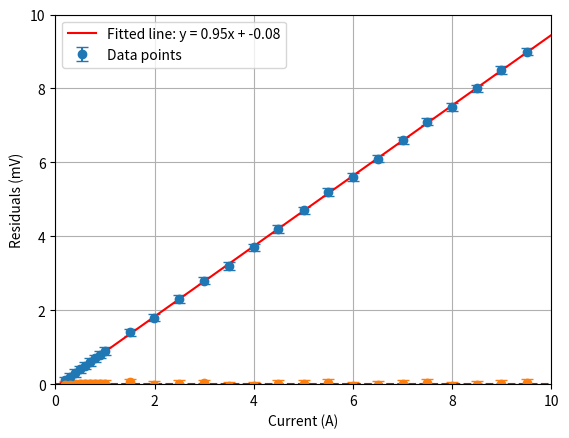

Source code (Python):
import numpy as np
import matplotlib.pyplot as plt
from scipy.odr import ODR, Model, RealData

current = np.array([1.006, 1.498, 1.996, 2.493, 2.998, 3.494, 4.008, 4.489, 5.004, 5.499, 6.003, 6.500, 7.00, 7.50, 8.00, 8.50, 8.99, 9.50, 0.201, 0.300, 0.405, 0.499, 0.602, 0.702, 0.800, 0.905]) # Amps
voltage = np.array([0.9, 1.4, 1.8, 2.3, 2.8, 3.2, 3.7, 4.2, 4.7, 5.2, 5.6, 6.1, 6.6, 7.1, 7.5, 8.0, 8.5, 9.0, 0.1, 0.2, 0.3, 0.4, 0.5, 0.6, 0.7, 0.8]) # milliVolts
current_uncertainty = [0.001 if cur < 7 else 0.01 for cur in current]
voltage_uncertainty = 0.1

# Define the linear function for curve fitting
def linear_model(B, x):
    return B[0] * x + B[1]

# Create the model for ODR
model = Model(linear_model)

# Package the data with uncertainties using RealData
data = RealData(current, voltage, sx=current_uncertainty, sy=voltage_uncertainty)

# Create the ODR object; initial guess for [Resistance, offset]
odr_instance = ODR(data, model, beta0=[1.0, 0.0])
output = odr_instance.run()

# Extract the fitted parameters
fitted_resistance, fitted_offset = output.beta
resistance_std_err, offset_std_err = output.sd_beta

fitted_resistance_ohm = fitted_resistance / 1000
resistance_std_err_ohm = resistance_std_err / 1000

print("Fitted resistance: {:.8f} Ω ± {:.8f} Ω".format(fitted_resistance_ohm, resistance_std_err_ohm))
print("Fitted offset: {:.7f} mV ± {:.7f} mV".format(fitted_offset, offset_std_err))

plt.errorbar(current, voltage, yerr=voltage_uncertainty, fmt='o', label='Data points', capsize=4) # Plotting uncertainty bars of the x axis were omitted since it is tiny, to plot them, add the parameter `xerr=current_uncertainty` to the function
x = np.linspace(0, 10, 100)
y = linear_model(output.beta, x)
plt.plot(x, y, 'r-', label='Fitted line: y = {:.2f}x + {:.2f}'.format(fitted_resistance, fitted_offset))
# plt.title('Voltage drop across shunt resistor ar various currents')
plt.xlabel('Current (A)')
plt.ylabel('Voltage (mV)')
plt.xlim(0, 10)
plt.ylim(0, 10)
plt.grid()
plt.legend()
plt.show()

residuals = voltage - linear_model(output.beta, current)
plt.errorbar(current, residuals, yerr=voltage_uncertainty, fmt='o', label='Residuals', capsize=4)
plt.axhline(0, color='red', linestyle='--')
plt.xlabel('Current (A)')
plt.ylabel('Residuals (mV)')
plt.show()